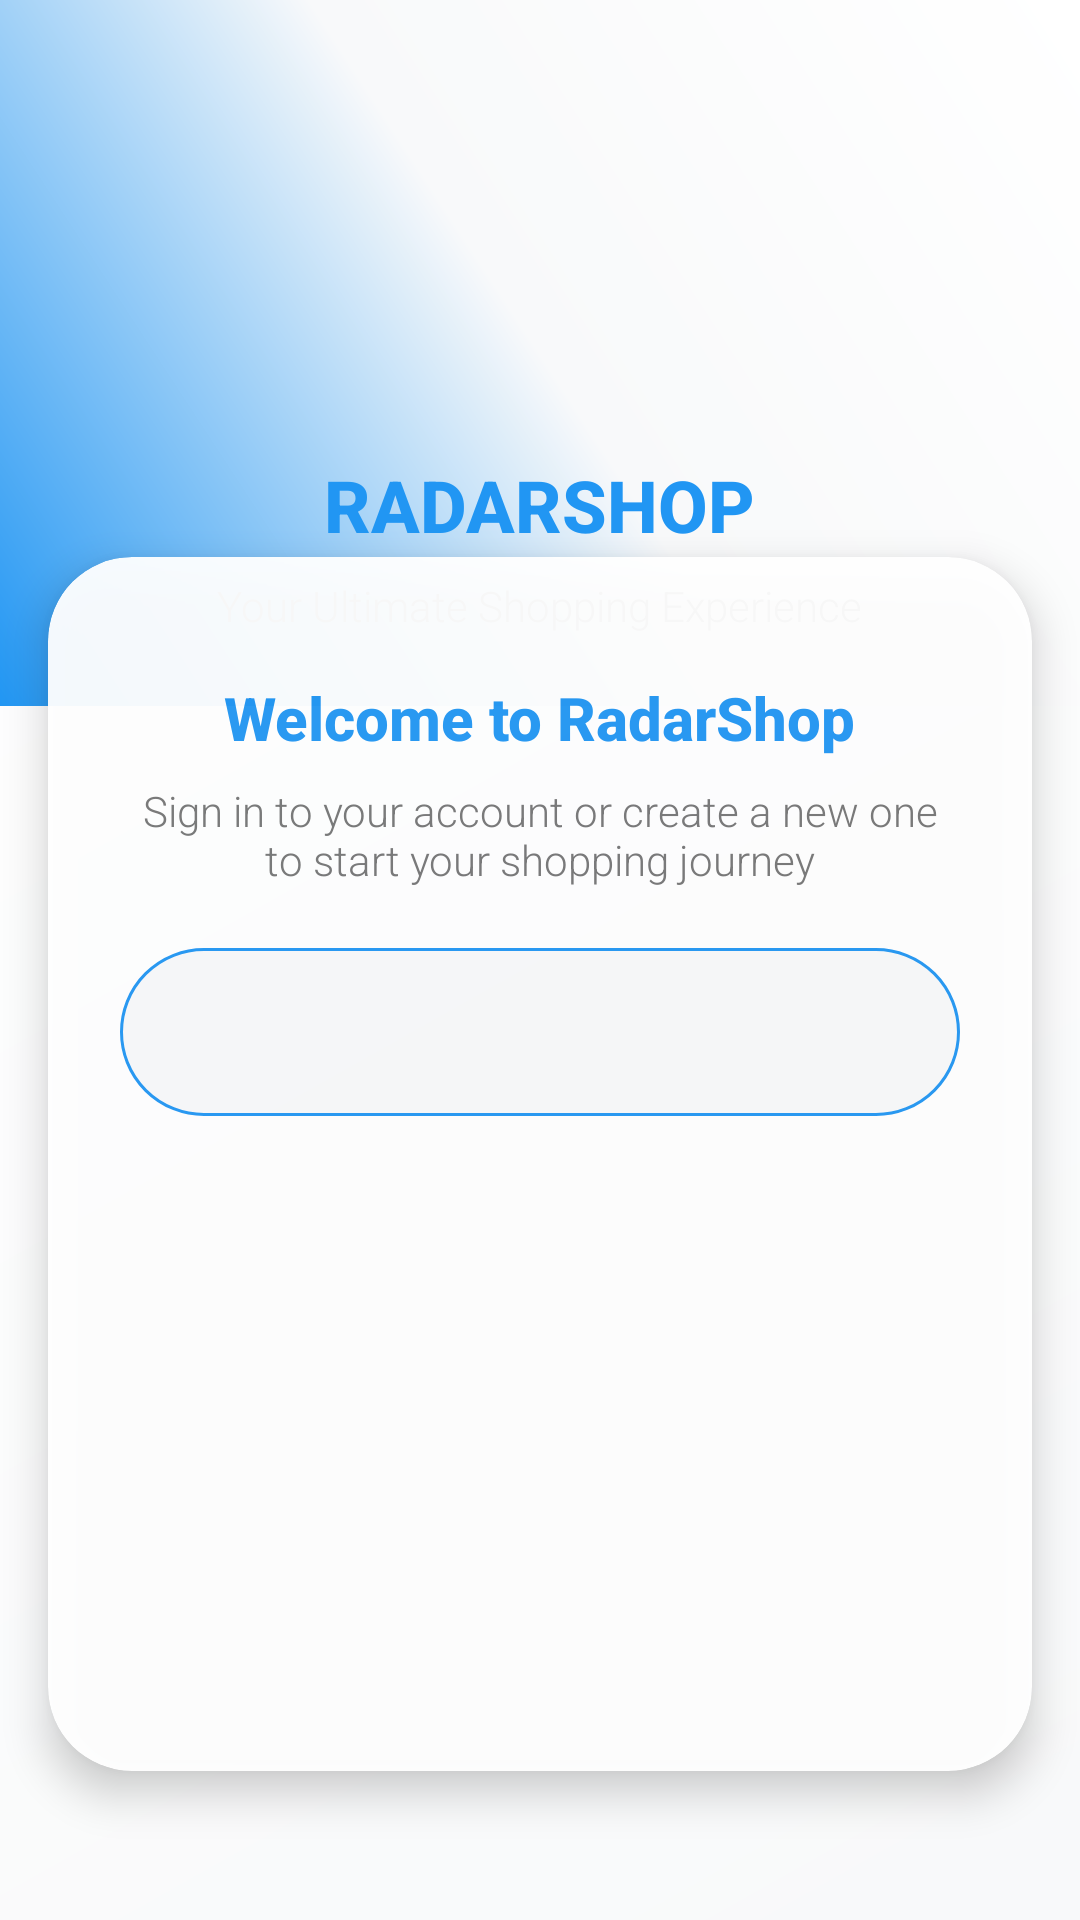

Write the Android layout XML for this screen, with the resource values it uses.
<!-- AndroidManifest.xml: application theme Theme.RadarShop -->
<!-- res/layout/activity_auth_linear.xml -->
<?xml version="1.0" encoding="utf-8"?>
<LinearLayout xmlns:android="http://schemas.android.com/apk/res/android"
    xmlns:app="http://schemas.android.com/apk/res-auto"
    android:layout_width="match_parent"
    android:layout_height="match_parent"
    android:orientation="vertical"
    android:background="@drawable/splash_background">

    
    <LinearLayout
        android:layout_width="match_parent"
        android:layout_height="wrap_content"
        android:orientation="vertical"
        android:gravity="center_horizontal"
        android:padding="24dp"
        android:background="@drawable/splash_gradient">

        
        <ImageView
            android:id="@+id/imgLogo"
            android:layout_width="80dp"
            android:layout_height="80dp"
            android:src="@drawable/radarshop_logo"
            android:background="@drawable/circle_mask"
            android:clipToOutline="true"
            android:scaleType="centerCrop"
            android:elevation="12dp"
            android:layout_marginTop="32dp" />

        
        <TextView
            android:id="@+id/tvBrand"
            android:layout_width="wrap_content"
            android:layout_height="wrap_content"
            android:text="RADARSHOP"
            android:textColor="@color/brand_primary"
            android:textSize="24sp"
            android:textStyle="bold"
            android:fontFamily="sans-serif-medium"
            android:layout_marginTop="16dp" />

        
        <TextView
            android:id="@+id/tvSubtitle"
            android:layout_width="wrap_content"
            android:layout_height="wrap_content"
            android:text="Your Ultimate Shopping Experience"
            android:textColor="@color/text_muted"
            android:textSize="14sp"
            android:fontFamily="sans-serif-light"
            android:layout_marginTop="8dp" />

    </LinearLayout>

    
    <com.google.android.material.card.MaterialCardView
        android:layout_width="match_parent"
        android:layout_height="0dp"
        android:layout_weight="1"
        android:layout_marginHorizontal="16dp"
        android:layout_marginTop="-50dp"
        app:cardCornerRadius="28dp"
        app:cardElevation="8dp"
        android:backgroundTint="@android:color/white"
        android:alpha="0.95">

        <LinearLayout
            android:layout_width="match_parent"
            android:layout_height="match_parent"
            android:orientation="vertical"
            android:padding="24dp">

            
            <TextView
                android:id="@+id/tvWelcome"
                android:layout_width="wrap_content"
                android:layout_height="wrap_content"
                android:text="Welcome to RadarShop"
                android:textColor="@color/brand_primary"
                android:textSize="20sp"
                android:textStyle="bold"
                android:fontFamily="sans-serif-medium"
                android:layout_gravity="center_horizontal"
                android:layout_marginTop="16dp" />

            
            <TextView
                android:id="@+id/tvDescription"
                android:layout_width="match_parent"
                android:layout_height="wrap_content"
                android:text="Sign in to your account or create a new one to start your shopping journey"
                android:textColor="@color/text_muted"
                android:textSize="14sp"
                android:fontFamily="sans-serif-light"
                android:gravity="center"
                android:layout_marginTop="8dp" />

            
            <com.google.android.material.tabs.TabLayout
                android:id="@+id/tabLayout"
                android:layout_width="match_parent"
                android:layout_height="56dp"
                android:background="@drawable/segmented_tabs_background"
                app:tabIndicator="@drawable/segmented_tab_indicator"
                app:tabSelectedTextColor="@color/brand_primary"
                app:tabTextColor="@color/text_muted"
                android:layout_marginTop="20dp" />

            
            <androidx.recyclerview.widget.RecyclerView
                android:id="@+id/recyclerView"
                android:layout_width="match_parent"
                android:layout_height="0dp"
                android:layout_weight="1"
                android:overScrollMode="never"
                android:layout_marginTop="8dp" />

        </LinearLayout>

    </com.google.android.material.card.MaterialCardView>

</LinearLayout>
<!-- resources referenced by this layout -->
<resources>
  <color name="brand_primary">@color/blue_dark</color>
  <color name="text_muted">@color/grey_light</color>
  <!-- drawable segmented_tab_indicator (drawable) -->
  <?xml version="1.0" encoding="utf-8"?>
  <shape xmlns:android="http://schemas.android.com/apk/res/android"
      android:shape="rectangle">
      <solid android:color="@color/brand_primary" />
      <corners android:radius="24dp" />
  </shape>
  <!-- drawable segmented_tabs_background (drawable) -->
  <?xml version="1.0" encoding="utf-8"?>
  <shape xmlns:android="http://schemas.android.com/apk/res/android"
      android:shape="rectangle">
      <solid android:color="@color/brand_subtle_bg" />
      <corners android:radius="28dp" />
      <stroke
          android:width="1dp"
          android:color="@color/brand_primary"
          android:alpha="0.2" />
  </shape>
  <!-- drawable splash_background (drawable) -->
  <?xml version="1.0" encoding="utf-8"?>
  <shape xmlns:android="http://schemas.android.com/apk/res/android"
      android:shape="rectangle">
      <gradient
          android:startColor="@color/brand_subtle_bg"
          android:endColor="@color/white"
          android:angle="135" />
  </shape>
  <!-- drawable splash_gradient (drawable) -->
  <?xml version="1.0" encoding="utf-8"?>
  <shape xmlns:android="http://schemas.android.com/apk/res/android"
      android:shape="rectangle">
      <gradient
          android:startColor="@color/brand_primary"
          android:centerColor="@color/brand_subtle_bg"
          android:endColor="@color/white"
          android:angle="45"
          android:type="linear" />
  </shape>
  <style name="Theme.RadarShop" parent="Theme.MaterialComponents.DayNight.NoActionBar">
          <item name="colorPrimary">@color/blue_bright</item>
          <item name="colorPrimaryVariant">@color/blue_light</item>
          <item name="colorOnPrimary">@android:color/white</item>
  
          <item name="colorSecondary">@color/orange</item>
          <item name="colorSecondaryVariant">@color/orange_dark</item>
          <item name="colorOnSecondary">@android:color/black</item>
  
          <item name="android:statusBarColor">?attr/colorPrimaryVariant</item>
      </style>
  <color name="blue_dark">#0C2B4E</color>
  <color name="grey_light">#757575</color>
  <color name="brand_subtle_bg">@color/white_dark</color>
  <color name="white">#FFFFFF</color>
  <color name="blue_bright">#2196F3</color>
  <color name="blue_light">#1D546C</color>
  <color name="orange">#FF6B35</color>
  <color name="orange_dark">#E55A2B</color>
  <color name="white_dark">#E0E0E0</color>
</resources>
